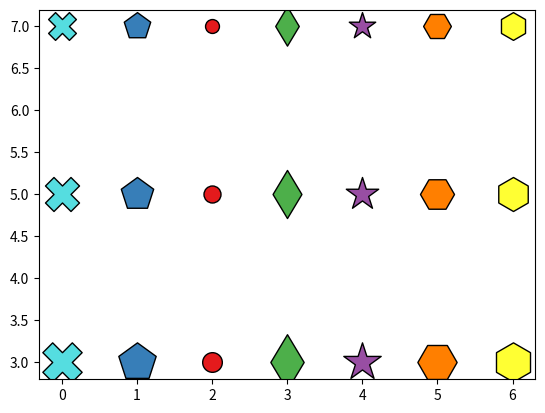

Recreate this plot in Python.
import sys
import matplotlib.pyplot as plt
import numpy as np


colors = ("#55dde0", "#377eb8", "#e41a1c", "#4daf4a", "#984ea3", "#ff7f00", "#ffff33")

# Markers
#markers = ("o", "s", "P", "D", "v", "^", ">", "<")
markers = ("X", "p", ".", "d", "*", "H", "h")

x = np.arange(len(markers))

for i, m in enumerate(markers):
    plt.scatter(x[i], 7, s=400, marker=markers[i], color=colors[i], linewidths=1, edgecolors="#000000")
    plt.scatter(x[i], 5, s=600, marker=markers[i], color=colors[i], linewidths=1, edgecolors="#000000")
    plt.scatter(x[i], 3, s=800, marker=markers[i], color=colors[i], linewidths=1, edgecolors="#000000")

    #plt.scatter(x[i], 7, s=400, marker=markers[i], color="k", linewidths=1, edgecolors="#000000")
    #plt.scatter(x[i], 5, s=600, marker=markers[i], color="k", linewidths=1, edgecolors="#000000")
    #plt.scatter(x[i], 3, s=800, marker=markers[i], color="k", linewidths=1, edgecolors="#000000")

# x1 = """
#     $XY_{wm}$ $B_{rrr}$  $BB_{hutu}$\n
#     $XY_{wt}$ $B_{rrr}$  $BB_{hutu}$\n
#     $XY_{wm}$ $B_{rrr}$  $BB_{huff}$\n
#     $XY_{wt}$ $B_{rrr}$  $BB_{huff}$\n
#     $XY_{wm}$ $B_{sdb}$  $BB_{hutu}$\n
#     $XY_{wt}$ $B_{sdb}$  $BB_{hutu}$\n
#     $XY_{wm}$ $B_{sdb}$  $BB_{huff}$\n
#     $XY_{wt}$ $B_{sdb}$  $BB_{huff}$\n
#     """
# x2 = """
#     $r_{f}$\n
#     $r_{c}$\n
#     $r_{r}$\n
# """

# plt.xlabel(x2)
plt.show()

